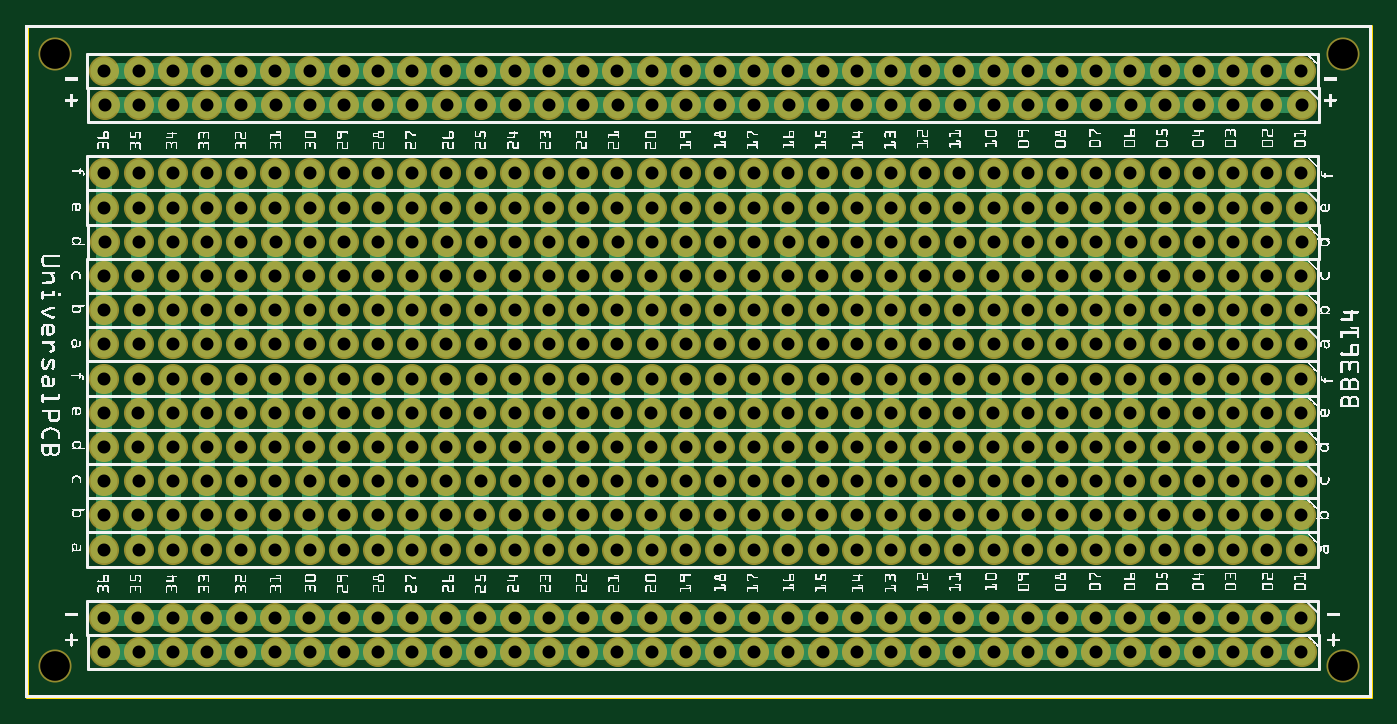
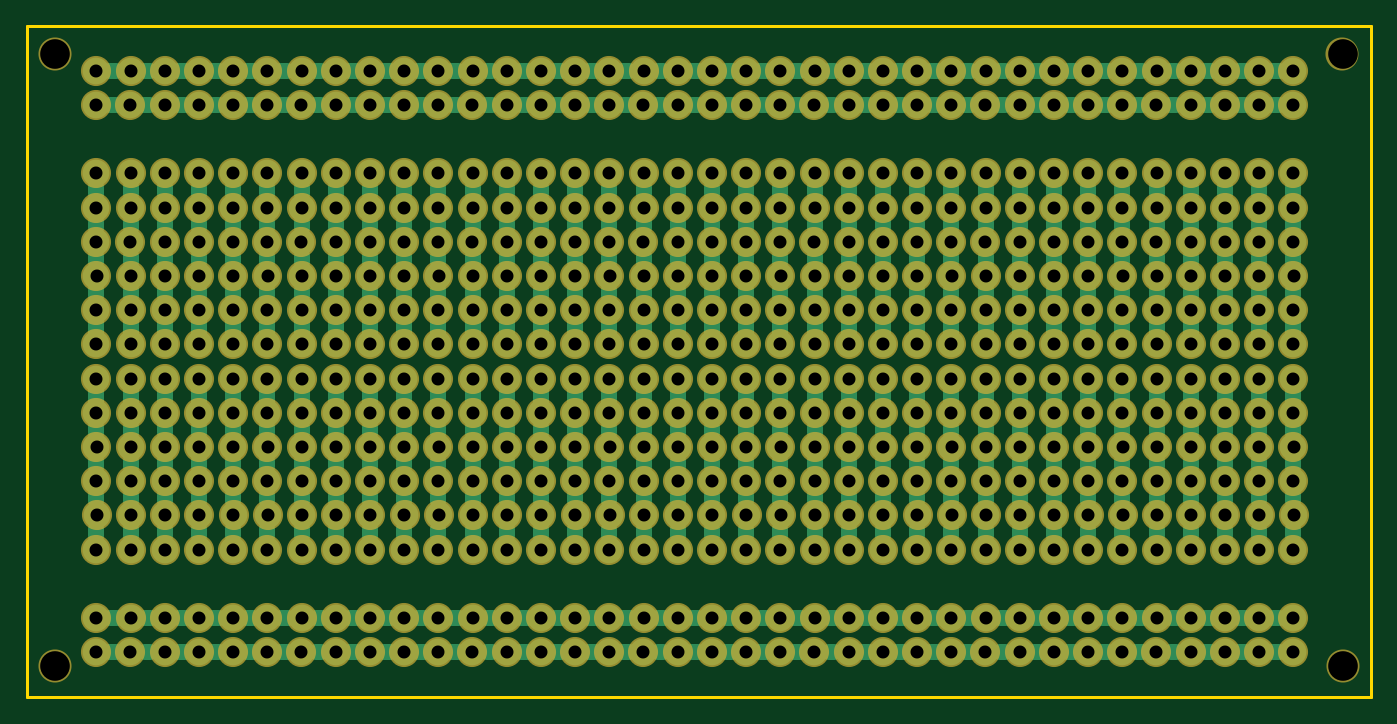
Circuit board: 7 layer files. Board 99.8 x 49.8 mm.
- outline: bb3614_contour.gm1 (370 bytes)
- bottom_copper: bb3614_copperBottom.gbl (25275 bytes)
- top_copper: bb3614_copperTop.gtl (25275 bytes)
- drill: bb3614_drill.txt (8823 bytes)
- bottom_mask: bb3614_maskBottom.gbs (8552 bytes)
- top_mask: bb3614_maskTop.gts (8552 bytes)
- top_silk: bb3614_silkTop.gto (341927 bytes)

=== outline: bb3614_contour.gm1 ===
G04 MADE WITH FRITZING*
G04 WWW.FRITZING.ORG*
G04 DOUBLE SIDED*
G04 HOLES PLATED*
G04 CONTOUR ON CENTER OF CONTOUR VECTOR*
%ASAXBY*%
%FSLAX23Y23*%
%MOIN*%
%OFA0B0*%
%SFA1.0B1.0*%
%ADD10R,3.937010X1.968500*%
%ADD11C,0.008000*%
%ADD10C,0.008*%
%LNCONTOUR*%
G90*
G70*
G54D10*
G54D11*
X4Y1965D02*
X3933Y1965D01*
X3933Y4D01*
X4Y4D01*
X4Y1965D01*
D02*
G04 End of contour*
M02*
=== bottom_copper: bb3614_copperBottom.gbl (25275 bytes, source omitted) ===
=== top_copper: bb3614_copperTop.gtl (25275 bytes, source omitted) ===
=== drill: bb3614_drill.txt (8823 bytes, source omitted) ===
=== bottom_mask: bb3614_maskBottom.gbs (8552 bytes, source omitted) ===
=== top_mask: bb3614_maskTop.gts (8552 bytes, source omitted) ===
=== top_silk: bb3614_silkTop.gto (341927 bytes, source omitted) ===
